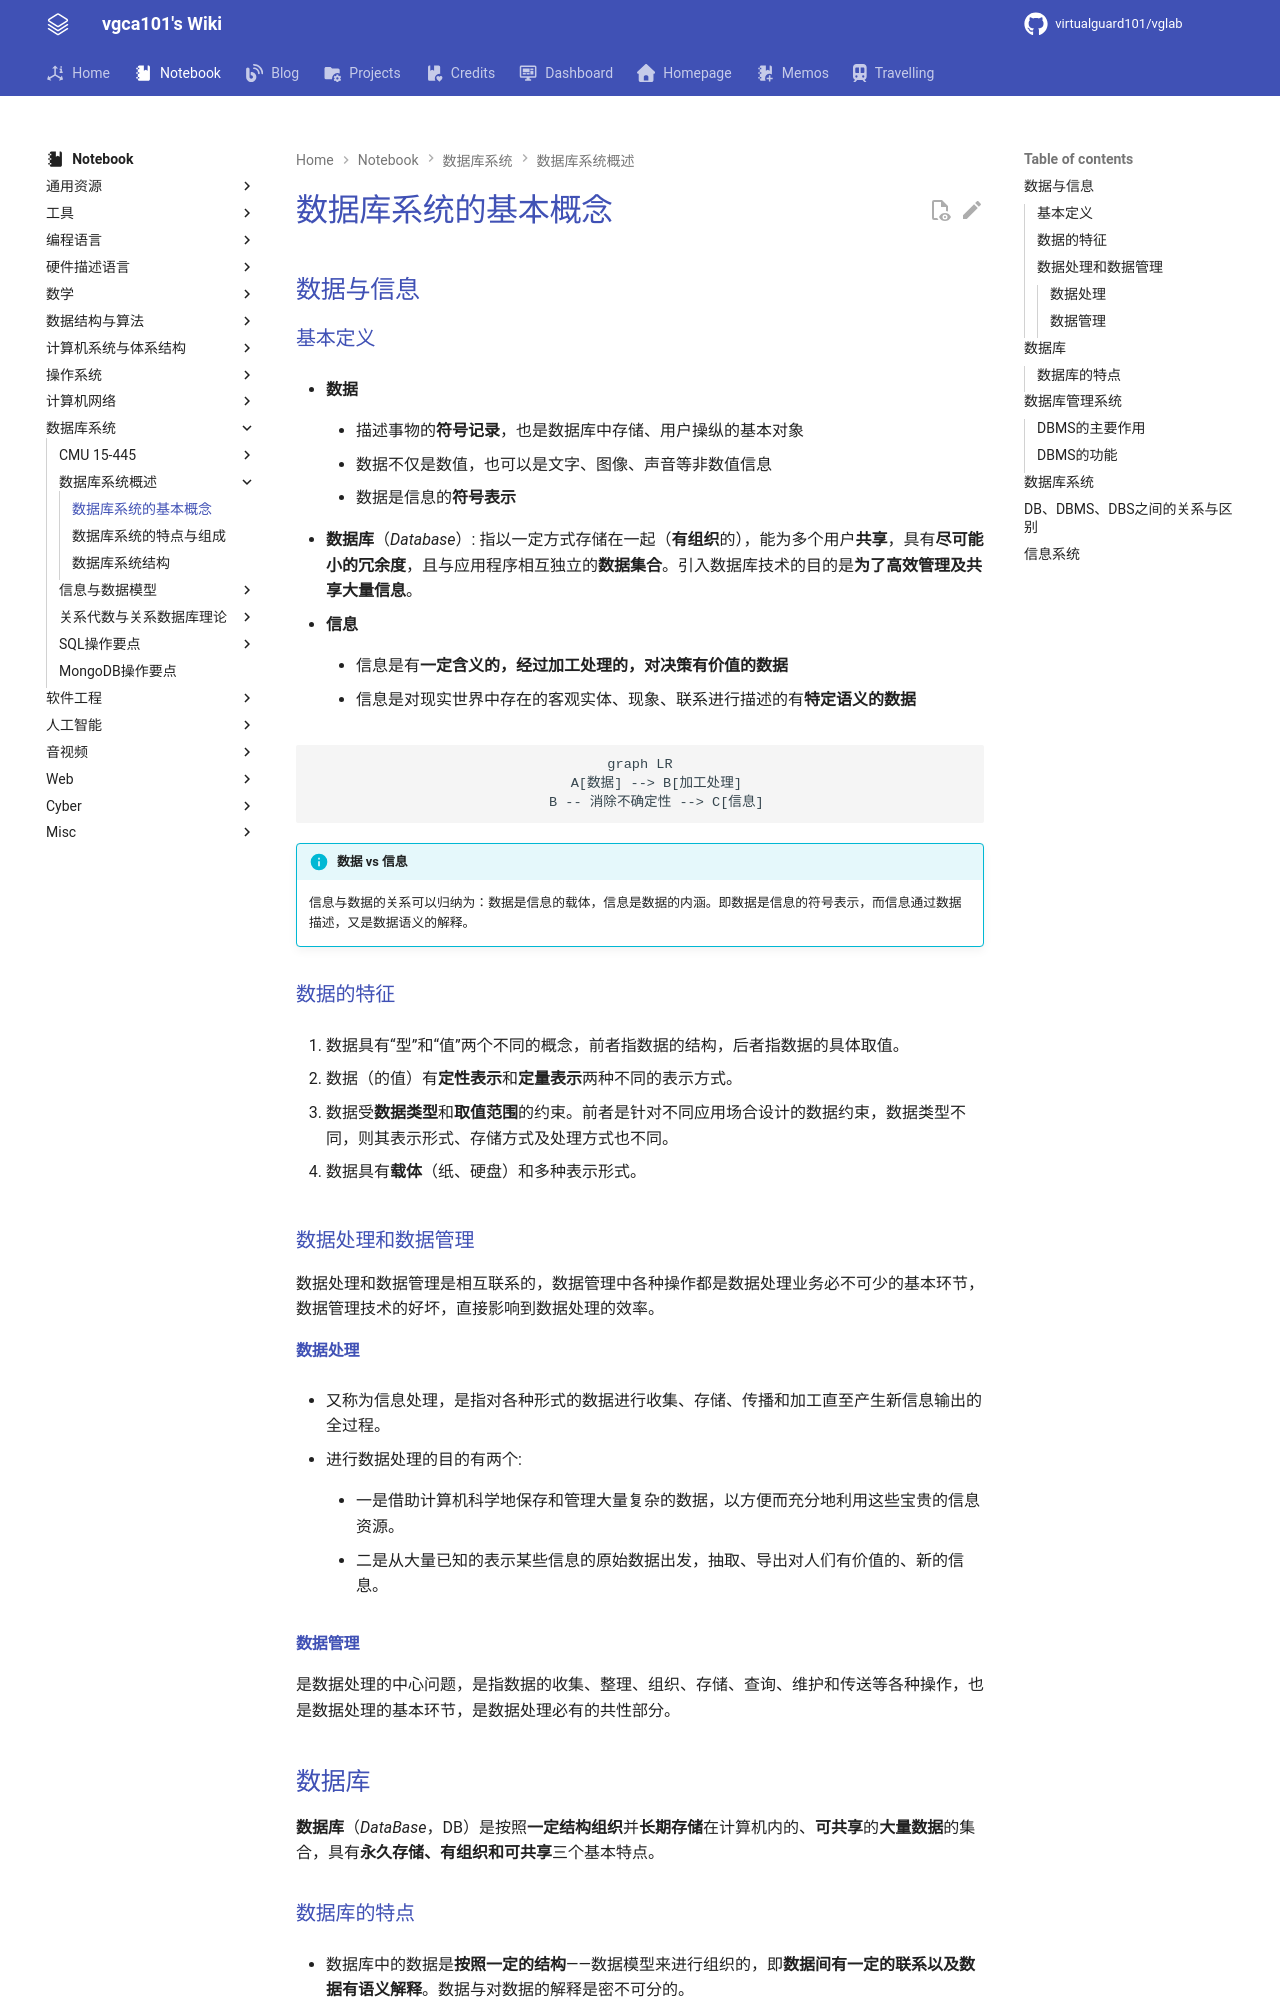

repository: virtualguard101/wiki · page: note/dbs/数据库系统的基本概念/index.html · generator: mkdocs

---
date: 2026-03-14 23:49:59
title: 数据库系统的基本概念
permalink: db-concept
publish: true
tags:
  - 数据库系统
---

# 数据库系统的基本概念

## 数据与信息

### 基本定义

- **数据**

    - 描述事物的**符号记录**，也是数据库中存储、用户操纵的基本对象

    - 数据不仅是数值，也可以是文字、图像、声音等非数值信息

    - 数据是信息的**符号表示**

- **数据库**（*Database*）: 指以一定方式存储在一起（**有组织**的），能为多个用户**共享**，具有**尽可能小的冗余度**，且与应用程序相互独立的**数据集合**。引入数据库技术的目的是**为了高效管理及共享大量信息**。

- **信息**

    - 信息是有**一定含义的，经过加工处理的，对决策有价值的数据**

    - 信息是对现实世界中存在的客观实体、现象、联系进行描述的有**特定语义的数据**

```mermaid
graph LR
    A[数据] --> B[加工处理]
    B -- 消除不确定性 --> C[信息]
```

!!! info "数据 vs 信息"
    信息与数据的关系可以归纳为：数据是信息的载体，信息是数据的内涵。即数据是信息的符号表示，而信息通过数据描述，又是数据语义的解释。

### 数据的特征

1. 数据具有“型”和“值”两个不同的概念，前者指数据的结构，后者指数据的具体取值。

2. 数据（的值）有**定性表示**和**定量表示**两种不同的表示方式。

3. 数据受**数据类型**和**取值范围**的约束。前者是针对不同应用场合设计的数据约束，数据类型不同，则其表示形式、存储方式及处理方式也不同。

4. 数据具有**载体**（纸、硬盘）和多种表示形式。

### 数据处理和数据管理

数据处理和数据管理是相互联系的，数据管理中各种操作都是数据处理业务必不可少的基本环节，数据管理技术的好坏，直接影响到数据处理的效率。

#### 数据处理

- 又称为信息处理，是指对各种形式的数据进行收集、存储、传播和加工直至产生新信息输出的全过程。

- 进行数据处理的目的有两个:

    - 一是借助计算机科学地保存和管理大量复杂的数据，以方便而充分地利用这些宝贵的信息资源。

    - 二是从大量已知的表示某些信息的原始数据出发，抽取、导出对人们有价值的、新的信息。

#### 数据管理

是数据处理的中心问题，是指数据的收集、整理、组织、存储、查询、维护和传送等各种操作，也是数据处理的基本环节，是数据处理必有的共性部分。
